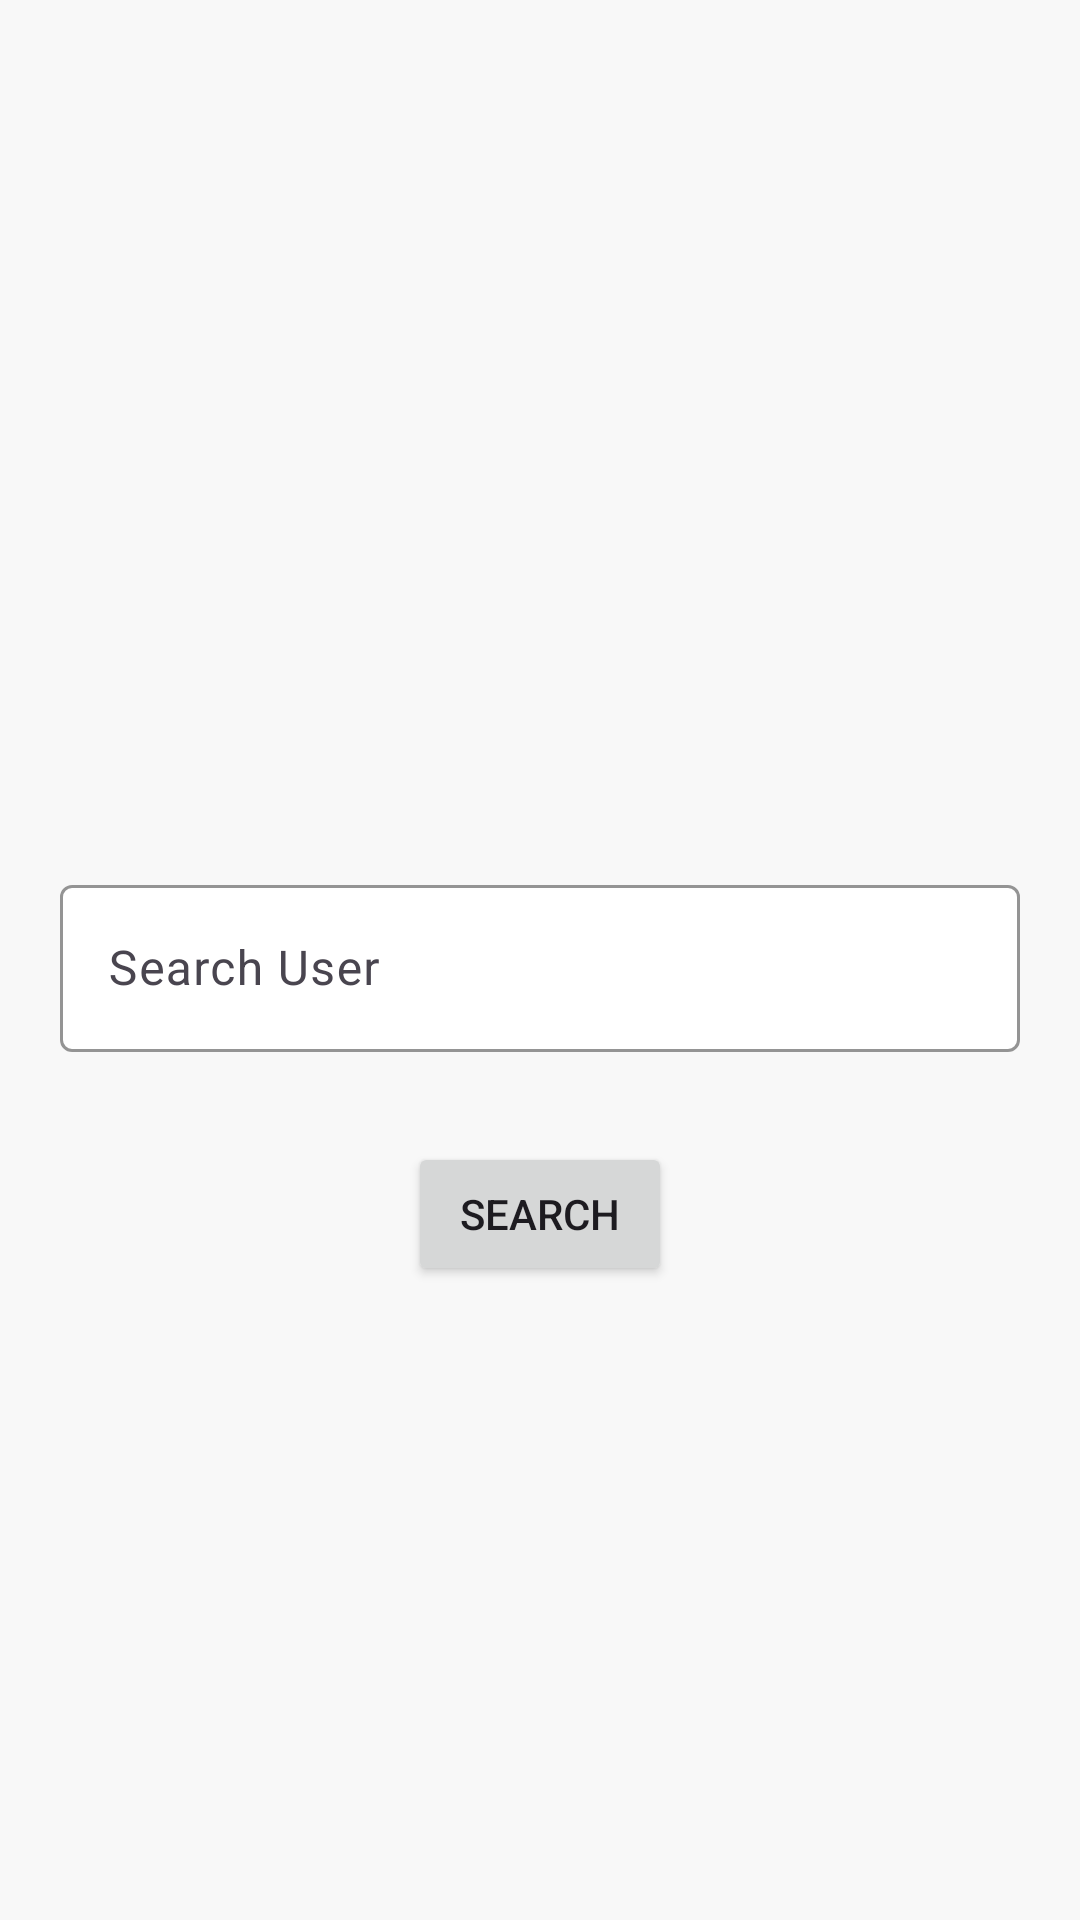

The Android layout XML behind this screen, and the referenced resources:
<!-- AndroidManifest.xml: application theme Theme.SpeerTest -->
<!-- res/layout/search_fragment.xml -->
<?xml version="1.0" encoding="utf-8"?>
<layout xmlns:android="http://schemas.android.com/apk/res/android"
    xmlns:app="http://schemas.android.com/apk/res-auto"
    >
    <data>
        <variable
            name="searchViewModel"
            type="com.speer.test.github.search.SearchViewModel" />
    </data>
    <androidx.constraintlayout.widget.ConstraintLayout
        android:layout_width="match_parent"
        android:layout_height="match_parent"
        android:background="#F8F8F8"
        >

        <androidx.constraintlayout.widget.Guideline
            android:id="@+id/guideline_start"
            android:layout_width="wrap_content"
            android:layout_height="wrap_content"
            android:orientation="vertical"
            app:layout_constraintGuide_begin="10dp"
            />
        <androidx.constraintlayout.widget.Guideline
            android:id="@+id/guideline_end"
            android:layout_width="wrap_content"
            android:layout_height="wrap_content"
            android:orientation="vertical"
            app:layout_constraintGuide_end="10dp"
            />
        <androidx.constraintlayout.widget.Guideline
            android:id="@+id/guideline_top"
            android:layout_width="wrap_content"
            android:layout_height="wrap_content"
            android:orientation="horizontal"
            app:layout_constraintGuide_begin="10dp"
            />
        <androidx.constraintlayout.widget.Guideline
            android:id="@+id/guideline_bottom"
            android:layout_width="wrap_content"
            android:layout_height="wrap_content"
            android:orientation="horizontal"
            app:layout_constraintGuide_end="10dp"
            />

        <com.google.android.material.textfield.TextInputLayout
            android:id="@+id/searchEditTextLayout"
            android:layout_width="0dp"
            android:layout_height="wrap_content"
            app:layout_constraintStart_toStartOf="@id/guideline_start"
            app:layout_constraintEnd_toEndOf="@id/guideline_end"
            app:layout_constraintTop_toTopOf="parent"
            app:layout_constraintBottom_toBottomOf="parent"
            app:boxBackgroundColor="@color/white"
            app:boxBackgroundMode="outline"
            app:boxStrokeColor="@color/black"
            android:padding="10dp"
            >
            <com.google.android.material.textfield.TextInputEditText
                android:id="@+id/searchEditText"
                android:layout_width="match_parent"
                android:layout_height="match_parent"
                android:text=""
                android:lines="1"
                android:maxLines="1"
                android:singleLine="true"
                android:hint="@string/search_user"
                />
        </com.google.android.material.textfield.TextInputLayout>

        <Button
            android:id="@+id/searchBtn"
            android:layout_width="wrap_content"
            android:layout_height="wrap_content"
            android:text="@string/search"
            android:onClick='@{(view) -> searchViewModel.searchBtn(view,searchEditText)}'
            android:layout_marginTop="20dp"
            app:layout_constraintTop_toBottomOf="@id/searchEditTextLayout"
            app:layout_constraintEnd_toEndOf="parent"
            app:layout_constraintStart_toStartOf="parent"
            />


    </androidx.constraintlayout.widget.ConstraintLayout>
</layout>
<!-- resources referenced by this layout -->
<resources>
  <color name="black">#FF000000</color>
  <color name="white">#FFFFFFFF</color>
  <string name="search">Search</string>
  <string name="search_user">Search User</string>
  <style name="Theme.SpeerTest" parent="Base.Theme.SpeerTest" />
  <style name="Base.Theme.SpeerTest" parent="Theme.Material3.DayNight.NoActionBar">
          
          
      </style>
</resources>
